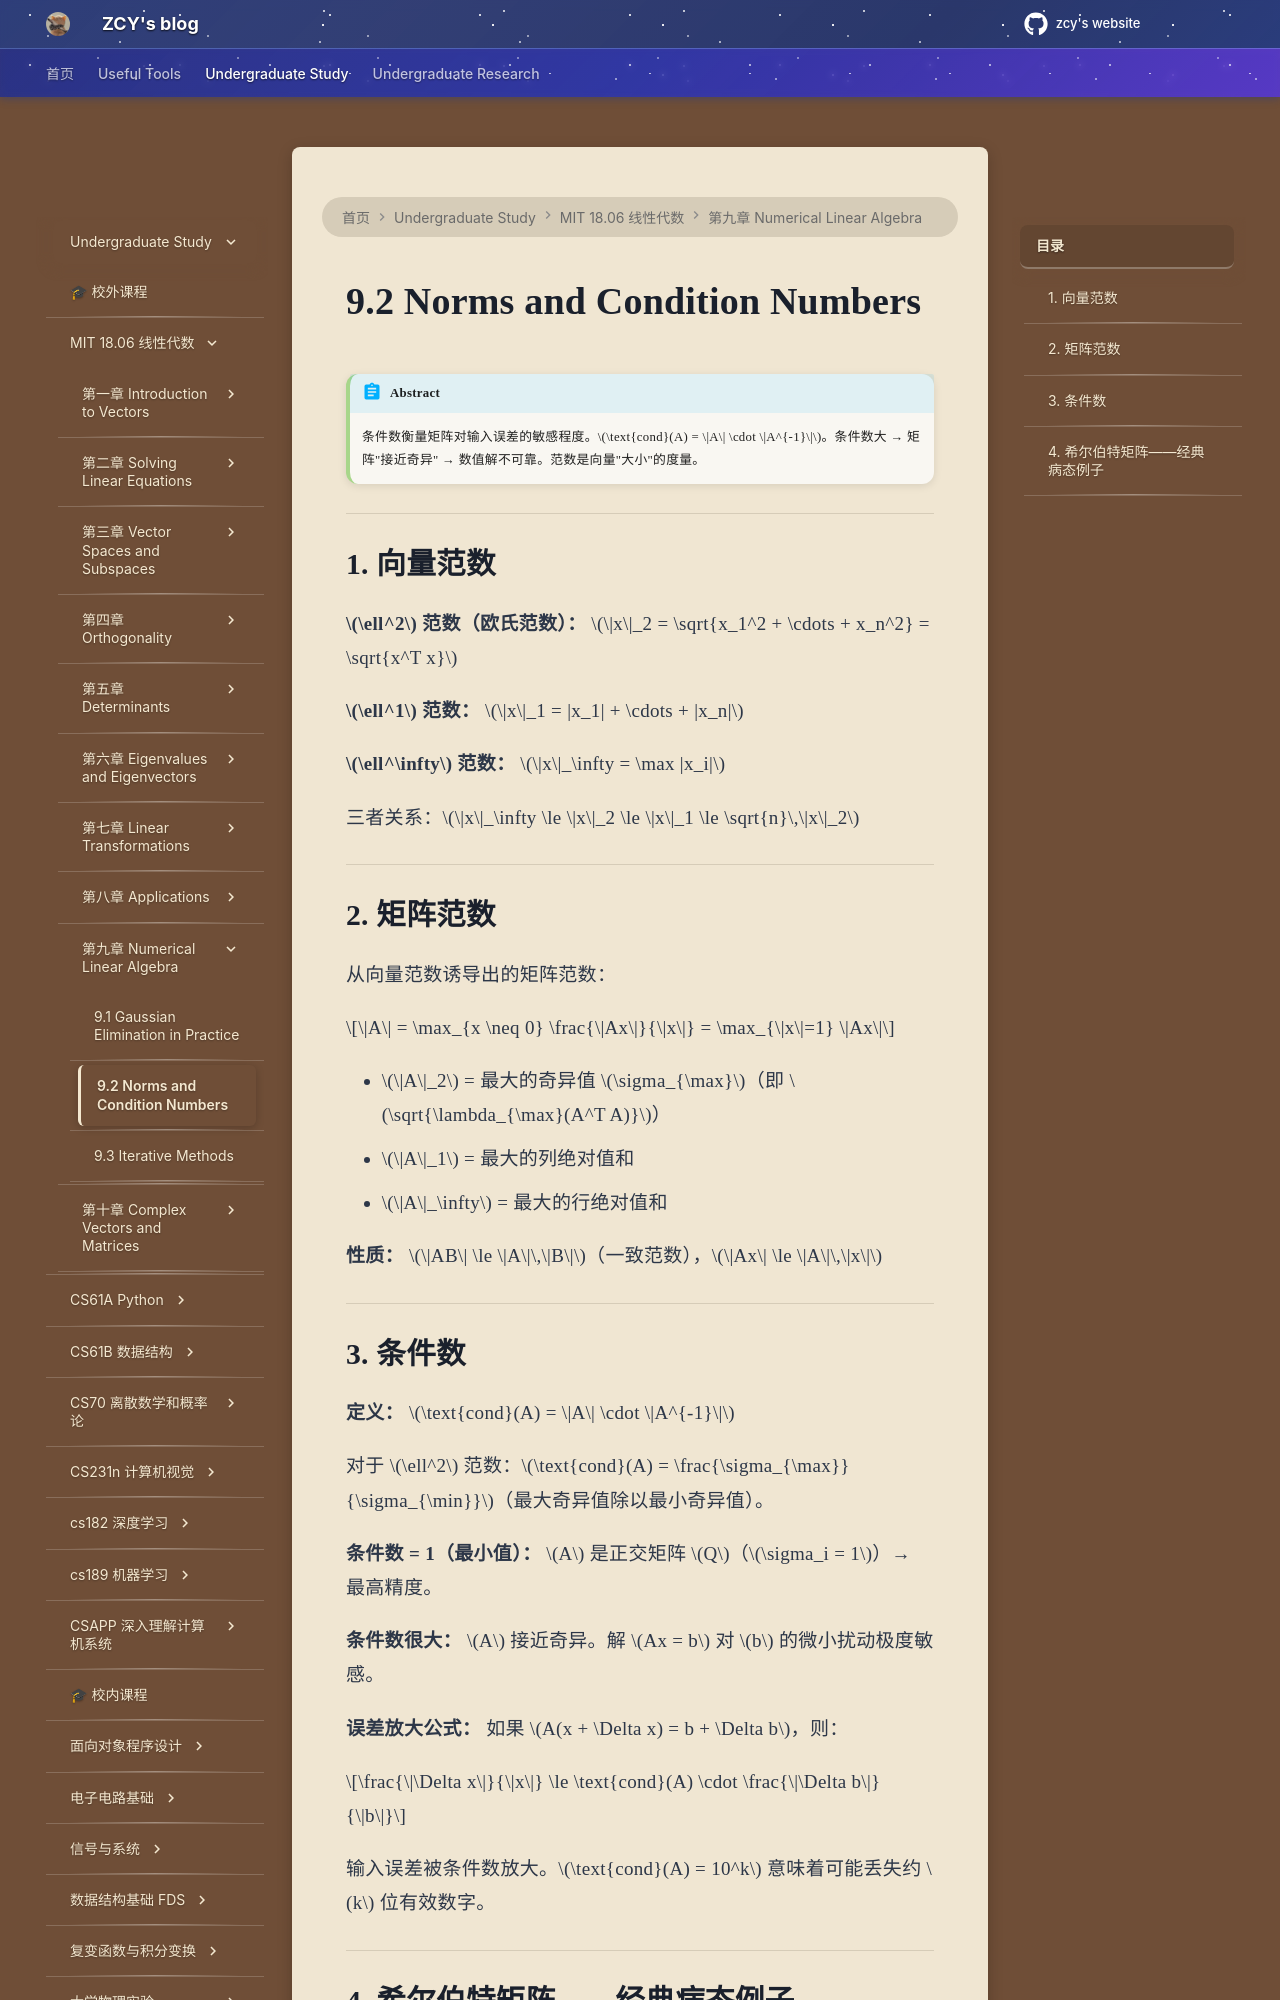

repository: mouchenmou/ZCY-s-website · page: 笔记本/mit 18.06 线性代数/第9章 Numerical Linear Algebra/9.2 Norms and Condition Numbers/index.html · generator: mkdocs

!!! abstract
    条件数衡量矩阵对输入误差的敏感程度。$\text{cond}(A) = \|A\| \cdot \|A^{-1}\|$。条件数大 → 矩阵"接近奇异" → 数值解不可靠。范数是向量"大小"的度量。

---

## 1. 向量范数

**$\ell^2$ 范数（欧氏范数）：** $\|x\|_2 = \sqrt{x_1^2 + \cdots + x_n^2} = \sqrt{x^T x}$

**$\ell^1$ 范数：** $\|x\|_1 = |x_1| + \cdots + |x_n|$

**$\ell^\infty$ 范数：** $\|x\|_\infty = \max |x_i|$

三者关系：$\|x\|_\infty \le \|x\|_2 \le \|x\|_1 \le \sqrt{n}\,\|x\|_2$

---

## 2. 矩阵范数

从向量范数诱导出的矩阵范数：

$$\|A\| = \max_{x \neq 0} \frac{\|Ax\|}{\|x\|} = \max_{\|x\|=1} \|Ax\|$$

- $\|A\|_2$ = 最大的奇异值 $\sigma_{\max}$（即 $\sqrt{\lambda_{\max}(A^T A)}$）
- $\|A\|_1$ = 最大的列绝对值和
- $\|A\|_\infty$ = 最大的行绝对值和

**性质：** $\|AB\| \le \|A\|\,\|B\|$（一致范数），$\|Ax\| \le \|A\|\,\|x\|$

---

## 3. 条件数

**定义：** $\text{cond}(A) = \|A\| \cdot \|A^{-1}\|$

对于 $\ell^2$ 范数：$\text{cond}(A) = \frac{\sigma_{\max}}{\sigma_{\min}}$（最大奇异值除以最小奇异值）。

**条件数 = 1（最小值）：** $A$ 是正交矩阵 $Q$（$\sigma_i = 1$）→ 最高精度。

**条件数很大：** $A$ 接近奇异。解 $Ax = b$ 对 $b$ 的微小扰动极度敏感。

**误差放大公式：** 如果 $A(x + \Delta x) = b + \Delta b$，则：

$$\frac{\|\Delta x\|}{\|x\|} \le \text{cond}(A) \cdot \frac{\|\Delta b\|}{\|b\|}$$

输入误差被条件数放大。$\text{cond}(A) = 10^k$ 意味着可能丢失约 $k$ 位有效数字。

---
